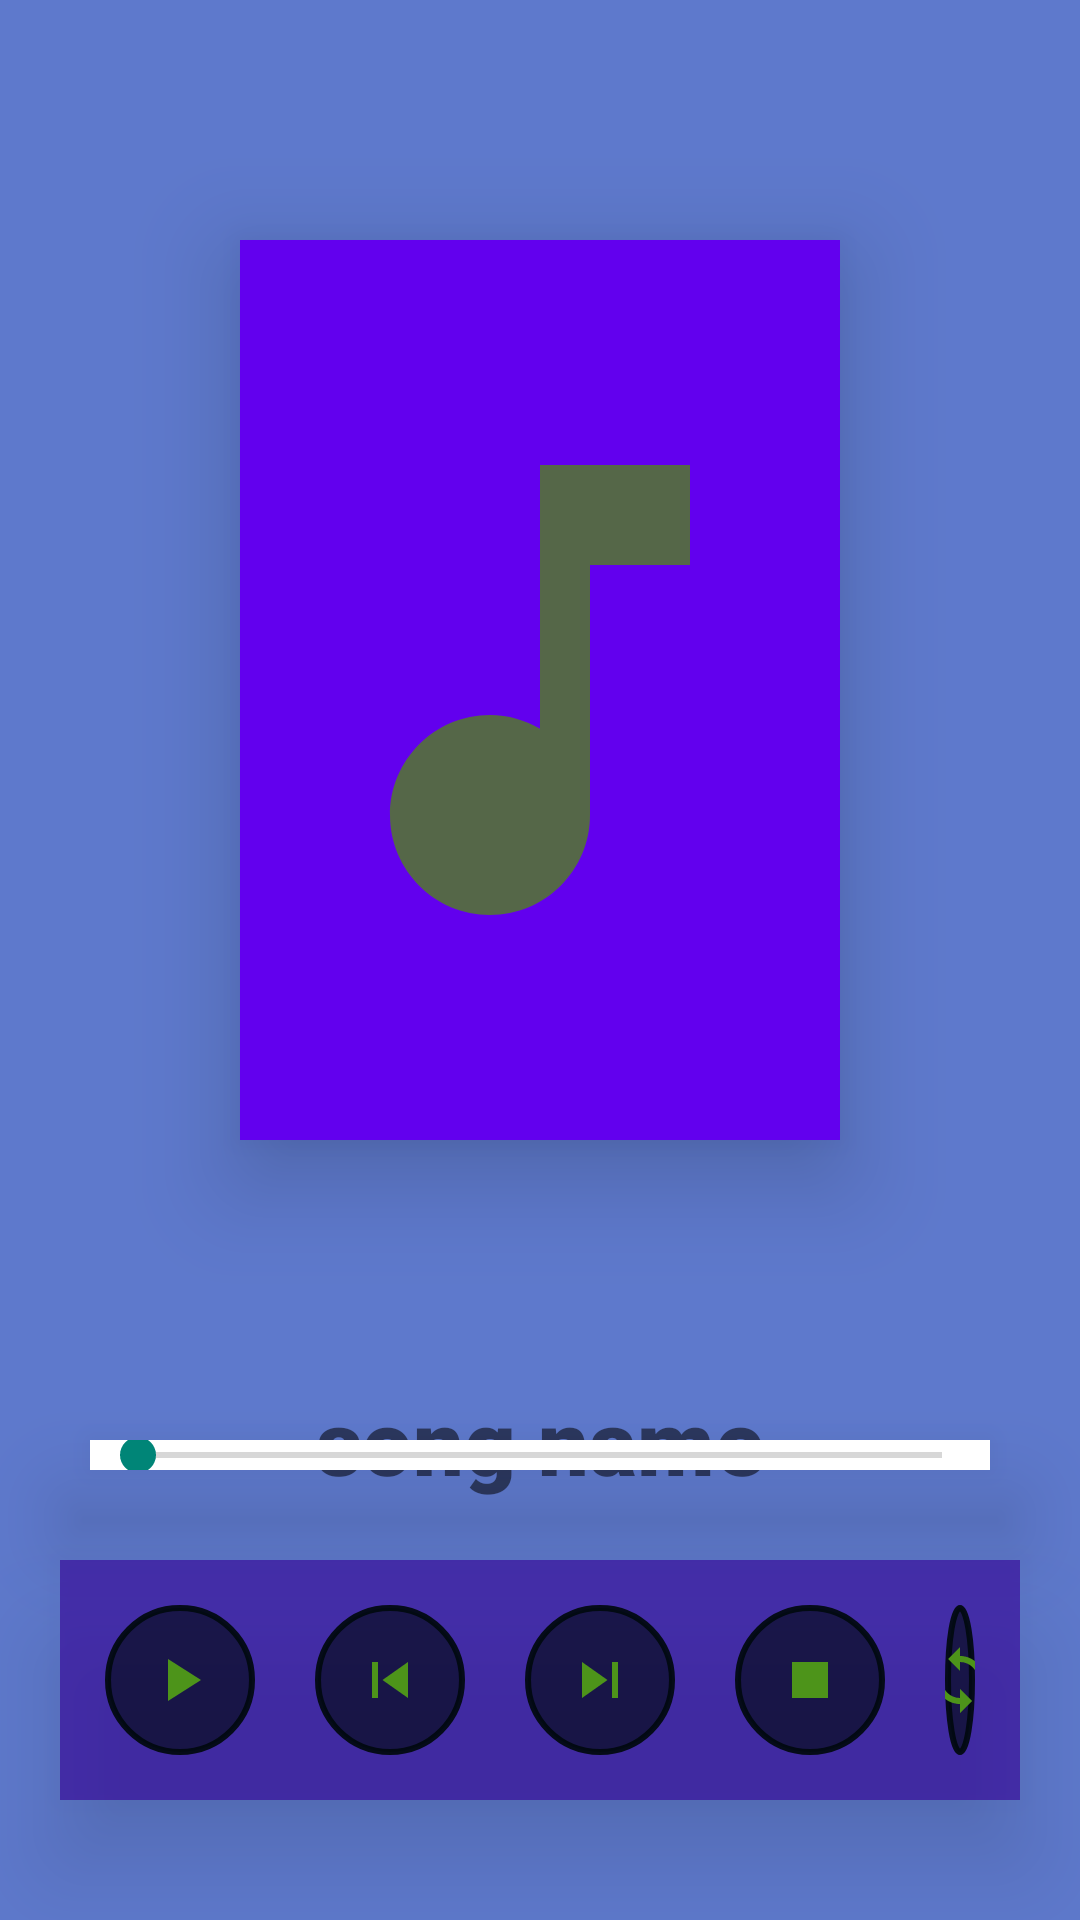

Reconstruct the res/layout file that produces this screen, plus the resources it refers to.
<!-- AndroidManifest.xml: application theme Theme.AppCompat.Light.NoActionBar -->
<!-- res/layout/activity_main.xml -->
<?xml version="1.0" encoding="utf-8"?>
<RelativeLayout xmlns:android="http://schemas.android.com/apk/res/android"
    xmlns:tools="http://schemas.android.com/tools"
    android:layout_width="match_parent"
    android:layout_height="match_parent"
    android:background="#C12C50BD"

    tools:context=".MainActivity">

    
    <RelativeLayout
        android:layout_width="match_parent"
        android:layout_height="match_parent"
        >

        <ImageView
            android:id="@+id/image1"
            android:layout_width="match_parent"
            android:layout_height="300sp"
            android:layout_centerHorizontal="true"
            android:layout_marginStart="80sp"
            android:layout_marginTop="80sp"
            android:layout_marginEnd="80sp"
            android:layout_marginBottom="80sp"
            android:background="@color/purple_500"
            android:elevation="20sp"
            android:scaleType="fitCenter"
            android:src="@drawable/ic_music" />

        <SeekBar
            android:id="@+id/seek_bar"
            android:layout_width="match_parent"
            android:layout_height="10sp"
            android:layout_above="@id/controls"
            android:layout_marginLeft="30sp"
            android:layout_marginRight="30sp"
            android:layout_marginTop="30dp"
            android:layout_marginBottom="30sp"
            android:background="@color/white"
            android:elevation="20sp" />

        <LinearLayout
            android:id="@+id/controls"
            android:layout_width="match_parent"
            android:layout_height="wrap_content"
            android:layout_alignParentBottom="true"
            android:layout_marginLeft="20sp"
            android:layout_marginRight="20sp"
            android:layout_marginBottom="40sp"
            android:background="#A1360598"
            android:elevation="20sp"
            android:gravity="center"
            android:orientation="horizontal"
            android:padding="15sp">

            <ImageButton
                android:id="@+id/btnPlay"
                android:layout_width="wrap_content"
                android:layout_height="wrap_content"
                android:layout_marginRight="20sp"
                android:background="@drawable/oval"
                android:contentDescription="@string/app_name"
                android:src="@drawable/ic_play" />

            <ImageButton
                android:layout_width="wrap_content"
                android:layout_height="wrap_content"
                android:layout_marginRight="20sp"
                android:background="@drawable/oval"
                android:contentDescription="@string/app_name"
                android:src="@drawable/ic_skipback" />

            <ImageButton
                android:id="@+id/btnnext"
                android:layout_width="wrap_content"
                android:layout_height="wrap_content"
                android:layout_marginRight="20sp"
                android:background="@drawable/oval"
                android:contentDescription="@string/app_name"
                android:src="@drawable/ic_skipnext" />

            <ImageButton
                android:id="@+id/btnStop"
                android:layout_width="wrap_content"
                android:layout_height="wrap_content"
                android:layout_marginRight="20sp"
                android:background="@drawable/oval"
                android:contentDescription="@string/app_name"
                android:src="@drawable/ic_stop" />

            <ImageButton
                android:layout_width="wrap_content"
                android:layout_height="wrap_content"
                android:background="@drawable/oval"
                android:contentDescription="@string/app_name"
                android:src="@drawable/ic_loop" />
        </LinearLayout>

        <TextView
            android:id="@+id/txtCurrentSong"
            android:layout_width="wrap_content"
            android:layout_height="wrap_content"
            android:layout_below="@id/image1"
            android:layout_centerHorizontal="true"
            android:fontFamily="sans-serif-black"
            android:text="song name"
            android:textSize="30sp" />
    </RelativeLayout>
</RelativeLayout>
<!-- resources referenced by this layout -->
<resources>
  <!-- drawable ic_loop (drawable) -->
  <vector android:height="24dp" android:tint="#4D941A"
      android:viewportHeight="24" android:viewportWidth="24"
      android:width="24dp" xmlns:android="http://schemas.android.com/apk/res/android">
      <path android:fillColor="@android:color/white" android:pathData="M12,4L12,1L8,5l4,4L12,6c3.31,0 6,2.69 6,6 0,1.01 -0.25,1.97 -0.7,2.8l1.46,1.46C19.54,15.03 20,13.57 20,12c0,-4.42 -3.58,-8 -8,-8zM12,18c-3.31,0 -6,-2.69 -6,-6 0,-1.01 0.25,-1.97 0.7,-2.8L5.24,7.74C4.46,8.97 4,10.43 4,12c0,4.42 3.58,8 8,8v3l4,-4 -4,-4v3z"/>
  </vector>
  <!-- drawable ic_music (drawable) -->
  <vector android:height="24dp" android:tint="#556748"
      android:viewportHeight="24" android:viewportWidth="24"
      android:width="24dp" xmlns:android="http://schemas.android.com/apk/res/android">
      <path android:fillColor="@android:color/white" android:pathData="M12,3v10.55c-0.59,-0.34 -1.27,-0.55 -2,-0.55 -2.21,0 -4,1.79 -4,4s1.79,4 4,4 4,-1.79 4,-4V7h4V3h-6z"/>
  </vector>
  <!-- drawable ic_play (drawable) -->
  <vector android:height="24dp" android:tint="#4D941A"
      android:viewportHeight="24" android:viewportWidth="24"
      android:width="24dp" xmlns:android="http://schemas.android.com/apk/res/android">
      <path android:fillColor="@android:color/white" android:pathData="M8,5v14l11,-7z"/>
  </vector>
  <!-- drawable ic_skipback (drawable) -->
  <vector android:height="24dp" android:tint="#4D941A"
      android:viewportHeight="24" android:viewportWidth="24"
      android:width="24dp" xmlns:android="http://schemas.android.com/apk/res/android">
      <path android:fillColor="@android:color/white" android:pathData="M6,6h2v12L6,18zM9.5,12l8.5,6L18,6z"/>
  </vector>
  <!-- drawable ic_skipnext (drawable) -->
  <vector android:height="24dp" android:tint="#4D941A"
      android:viewportHeight="24" android:viewportWidth="24"
      android:width="24dp" xmlns:android="http://schemas.android.com/apk/res/android">
      <path android:fillColor="@android:color/white" android:pathData="M6,18l8.5,-6L6,6v12zM16,6v12h2V6h-2z"/>
  </vector>
  <!-- drawable ic_stop (drawable) -->
  <vector android:height="24dp" android:tint="#4D941A"
      android:viewportHeight="24" android:viewportWidth="24"
      android:width="24dp" xmlns:android="http://schemas.android.com/apk/res/android">
      <path android:fillColor="@android:color/white" android:pathData="M6,6h12v12H6z"/>
  </vector>
  <!-- drawable oval (drawable) -->
  <?xml version="1.0" encoding="utf-8"?>
  <shape xmlns:android="http://schemas.android.com/apk/res/android"
      android:shape="oval"
      android:tint="#ED010910"
      >
      <corners
          android:radius="21dp"
          android:bottomLeftRadius='10dp'
      />
  
      <solid
          android:color="#ABA18222"
          />
  
      <stroke
          android:color="#FFFFFF"
          android:width="2dp" />
  
      <size
          android:width="50dp"
          android:height="50dp" />
  
  </shape>
  <string name="app_name">OnpointShare</string>
  <!-- not gathered from this repository: default colours our renderer supplied (Android Studio template values) -->
  <color name="purple_500">#FF6200EE</color>
  <color name="white">#FFFFFFFF</color>
</resources>
